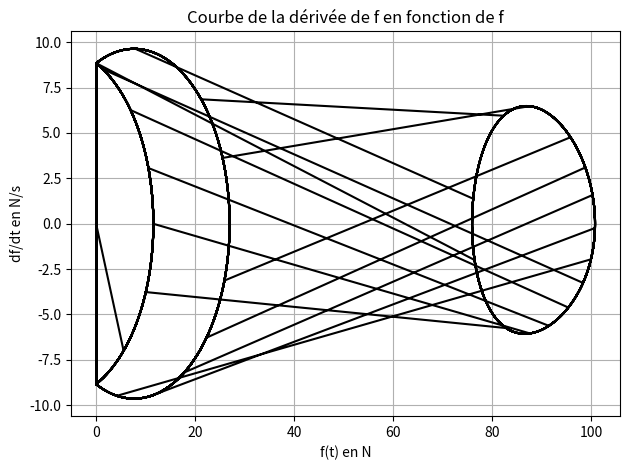

Generate this figure with matplotlib:
# fig5_simulation.py
# Author: Mohamed Iyed Mokline
# Description: Generates Figure 5 — Plots the derivative of force with respect to force (df/dt vs f),
#              based on a position- and speed-dependent force model used in the 1500m strategy simulation.

import numpy as np
import matplotlib.pyplot as plt

# --- Motion functions (position and velocity) ---

def x(t, V0, A, w):
    """
    Position function based on sinusoidal velocity integration.
    Returns the runner's position at time t.
    """
    return V0 * t - (A / w) * np.cos(w * t) + (A / w)

def v(t, V0, A, w):
    """
    Velocity function: sinusoidal fluctuation around V0.
    """
    return V0 + A * np.sin(w * t)

# --- Force function ---

def f(A, w, V0, t, v):
    """
    Computes the total force applied at time t based on:
    - Propulsive component (cosine modulation)
    - Aerodynamic drag (proportional to v^2)
    - Ground contact (modulated by runner's position x(t))
    """
    a = x(t, V0, A, w)

    if 0 <= a <= 1500:  # Only compute if runner is within 1500m
        # Zones with standard resistance (even 100m intervals)
        if (0 <= a < 100 or 200 <= a < 300 or 400 <= a < 500 or
            600 <= a < 700 or 800 <= a < 900 or 1000 <= a < 1100 or
            1200 <= a < 1300 or 1400 <= a <= 1500):

            f_value = 81.3333 * A * w * np.cos(w * t) + 0.16856 * (v(t, V0, A, w) ** 2)
        else:
            # Zones with additional resistance → more complex model
            f_value = np.sqrt(
                3.6725 * (v(t, V0, A, w) ** 4) +
                (81.3333 * A * w * np.cos(w * t) + 0.16856 * (v(t, V0, A, w) ** 2)) ** 2
            )
    else:
        f_value = 0

    return abs(f_value)

# --- Numerical derivative of force ---

def deriveef(f, A, w, V0, delta_t, t, v):
    """
    Approximates the derivative of f(t) using finite difference.
    df/dt ≈ [f(t + Δt) - f(t)] / Δt
    """
    return (f(A, w, V0, t + delta_t, v) - f(A, w, V0, t, v)) / delta_t

# --- Parameters obtained from optimization (Slide 16) ---
V0 = 6.760500678882389       # Mean speed (m/s)
A = 0.47323504752192025      # Amplitude of speed oscillation
w = 0.5000000000000093       # Frequency of oscillation
T = 221.64651651000005       # Total duration (s)
delta_t = 1e-7               # Time step for numerical derivative

# --- Time vector (high resolution) ---
t_values = np.linspace(0, T, 100000)

# --- Compute force and its derivative ---
f_values = np.array([f(A, w, V0, t, v) for t in t_values])
df_dt_values = np.array([deriveef(f, A, w, V0, delta_t, t, v) for t in t_values])

# --- Plot df/dt as a function of f(t) ---
plt.plot(f_values, df_dt_values, color="black")
plt.xlabel("f(t) en N")
plt.ylabel("df/dt en N/s")
plt.title("Courbe de la dérivée de f en fonction de f")
plt.grid(True)
plt.tight_layout()
plt.show()
